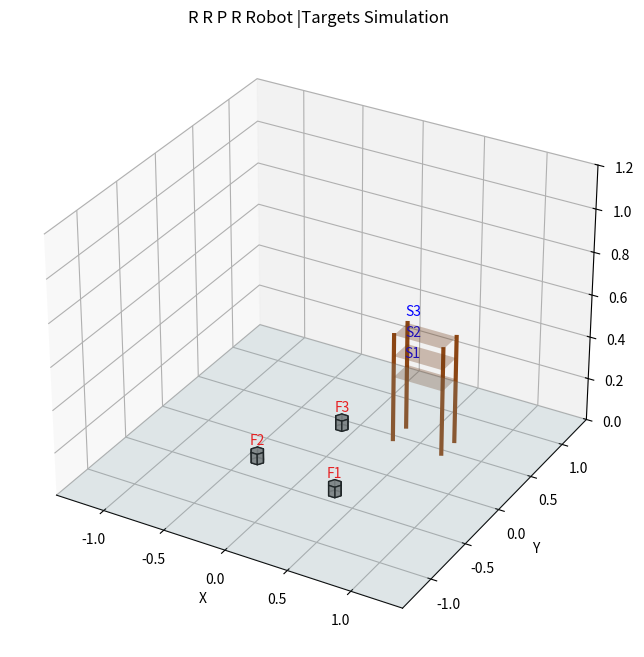

Write the Python code that produced this figure.
import numpy as np
import matplotlib.pyplot as plt
from matplotlib.animation import FuncAnimation
from mpl_toolkits.mplot3d.art3d import Poly3DCollection

# 1. Math & Kinematics Library (Custom Implementation)

def dh_transform(theta, d, a, alpha):
    """
    Creates a transformation matrix based on DH parameters.
    """
    ct, st = np.cos(theta), np.sin(theta)
    ca, sa = np.cos(alpha), np.sin(alpha)
    
    return np.array([
        [ct, -st*ca,  st*sa, a*ct],
        [st,  ct*ca, -ct*sa, a*st],
        [0,   sa,     ca,    d   ],
        [0,   0,      0,     1   ]
    ])
    
class RRPRRobot:
    # L1, L2, L3 are link lengths. d4_limits apply to the prismatic joint q3.
    def __init__(self, L1, L2, L3, d4_limits):
        self.L1 = L1
        self.L2 = L2
        self.L3 = L3 # L3 is now the length of the final revolute link
        self.d3_min, self.d3_max = d4_limits # Limits for the prismatic joint q3

    def forward_kinematics_all(self, q):
        """
        Calculates the transform matrices for every joint.
        Configuration: Revolute (q1), Revolute (q2), Prismatic (q3), Revolute (q4)
        Returns a list of 4x4 matrices [T0, T1, T2, T3, T4].
        """
        q1, q2, q3, q4 = q
        
        # Base frame (Identity)
        T0 = np.eye(4)
        
        # Joint 1: Revolute (d=L1, a=0, alpha=pi/2)
        T0_1 = dh_transform(q1, self.L1, 0, np.pi/2)
        T1 = T0 @ T0_1
        
        # Joint 2: Revolute (d=0, a=L2, alpha=0)
        T1_2 = dh_transform(q2, 0, self.L2, 0)
        T2 = T1 @ T1_2
        
        # Joint 3: Prismatic (theta=0, d=q3, a=0, alpha=pi/2) <-- Prismatic Joint
        T2_3 = dh_transform(0, q3, 0, np.pi/2)
        T3 = T2 @ T2_3
        
        # Joint 4: Revolute (theta=q4, d=0, a=L3, alpha=0) <-- Revolute Joint (final link)
        T3_4 = dh_transform(q4, 0, self.L3, 0)
        T4 = T3 @ T3_4
        
        return [T0, T1, T2, T3, T4]

    def get_end_effector_pos(self, q):
        transforms = self.forward_kinematics_all(q)
        return transforms[-1][:3, 3]

    def jacobian(self, q):
        """
        Calculates the Geometric Jacobian (6x4 matrix).
        Joint types: R, R, P, R
        """
        transforms = self.forward_kinematics_all(q)
        pe = transforms[-1][:3, 3] # Position of end-effector
        
        J = np.zeros((6, 4))
        
        for i in range(4):
            T_prev = transforms[i]
            z_prev = T_prev[:3, 2] # Z-axis vector (of the previous frame)
            p_prev = T_prev[:3, 3] # Origin coordinates (of the previous frame)
            
            if i == 2: # Prismatic Joint (q3, index 2)
                # Jv = z_prev
                # Jw = 0
                J[:3, i] = z_prev
                J[3:, i] = np.zeros(3)
            else: # Revolute Joints (q1, q2, q4, indices 0, 1, 3)
                # Jv = z_prev x (pe - p_prev)
                # Jw = z_prev
                J[:3, i] = np.cross(z_prev, (pe - p_prev))
                J[3:, i] = z_prev
                
        return J

    def inverse_kinematics(self, target_pos, q0):
        
        q = np.array(q0, dtype=float)
        target_pos = np.array(target_pos)
        
        max_iter = 100
        tolerance = 1e-5
        learning_rate = 0.3
        
        for _ in range(max_iter):
            # 1. Forward Kinematics
            current_pos = self.get_end_effector_pos(q)
            
            # 2. Error Calculation (Position only)
            error = target_pos - current_pos
            if np.linalg.norm(error) < tolerance:
                break
            
            # 3. Jacobian (Position part only: top 3 rows)
            J_full = self.jacobian(q)
            J_pos = J_full[:3, :] # 3x4 matrix
            
            # 4. Pseudo-Inverse update
            dq = np.linalg.pinv(J_pos) @ error
            q += learning_rate * dq
            
            # Clamp Prismatic Joint (q3 is index 2)
            q[2] = np.clip(q[2], self.d3_min, self.d3_max)
            
            # Normalize Revolute angles (q1, q2, q4 are indices 0, 1, 3)
            revolute_indices = [0, 1, 3]
            q[revolute_indices] = (q[revolute_indices] + np.pi) % (2 * np.pi) - np.pi
            
        return q

# 2. Robot Definition

L1 = 0.25
L2 = 0.30
L3 = 0.30
d_prismatic_min, d_prismatic_max = -0.35, 0.45

robot = RRPRRobot(L1, L2, L3, [d_prismatic_min, d_prismatic_max])


# 3. Tasks & Trajectory Generation

# --- NEW FLOOR TARGETS ---
floor_targets = [
    (0.3, -0.4, 0.0),    
    (-0.4, -0.3, 0.0),   
    (-0.1, 0.4, 0.0)     
]
# --- NEW SHELF TARGETS (Higher levels) ---
shelf_targets = [
    (0.4, 0.55, 0.30),
    (0.4, 0.55, 0.40),
    (0.4, 0.55, 0.50)
]

tasks = []
for i in range(3):
    tasks.append({"start": floor_targets[i], "end": shelf_targets[i]})

APPROACH_OFFSET = 0 
DWELL_STEPS = 5

def jtraj(q0, q1, steps):
    """
    Generates a joint space trajectory (Linear interpolation).
    Includes logic to take the shortest angular path for Revolute joints.
    """
    q0 = np.array(q0)
    q1 = np.array(q1)
    qs = np.zeros((steps, len(q0)))
    
    # 1. Calculate raw difference
    diff = q1 - q0
    
    # 2. Adjust revolute joints (indices 0, 1, and 3) for shortest path
    revolute_indices = [0, 1, 3]
    for j in revolute_indices:
        if diff[j] > np.pi:
            diff[j] -= 2 * np.pi
        elif diff[j] < -np.pi:
            diff[j] += 2 * np.pi
       
    # 4. Interpolate
    for i, s in enumerate(np.linspace(0, 1, steps)):
        qs[i, :] = q0 + s * diff
        
    return qs

def build_task(q_current, start_xyz, end_xyz, obj_index):
    sx, sy, sz = start_xyz
    ex, ey, ez = end_xyz
    
    # Define approach and contact points based on offset
    p_approach_start = np.array([sx, sy, sz + APPROACH_OFFSET])
    p_contact_start  = np.array([sx, sy, sz])
    p_approach_end   = np.array([ex, ey, ez + APPROACH_OFFSET]) 
    p_contact_end    = np.array([ex, ey, ez])

    # IK Solutions
    q_app_start = robot.inverse_kinematics(p_approach_start, q_current)
    q_con_start = robot.inverse_kinematics(p_contact_start, q_app_start)
    # Force IK seed to be the contact configuration at start
    q_app_end   = robot.inverse_kinematics(p_approach_end, q_con_start)
    q_con_end   = robot.inverse_kinematics(p_contact_end, q_app_end)

    traj = []
    actions = []
    indices = []
    
    # Sequence of moves
    traj.extend(jtraj(q_current, q_app_start, 40))
    actions.extend(["move"] * 40)
    indices.extend([obj_index] * 40)
    
    traj.extend(jtraj(q_app_start, q_con_start, 20))
    actions.extend(["move"] * 20)
    indices.extend([obj_index] * 20)

    traj.extend([q_con_start] * DWELL_STEPS)
    actions.extend(["grip"] * DWELL_STEPS)
    indices.extend([obj_index] * DWELL_STEPS)

    traj.extend(jtraj(q_con_start, q_app_start, 20))
    actions.extend(["move"] * 20)
    indices.extend([obj_index] * 20)

    traj.extend(jtraj(q_app_start, q_app_end, 50))
    actions.extend(["move"] * 50)
    indices.extend([obj_index] * 50)

    traj.extend(jtraj(q_app_end, q_con_end, 20))
    actions.extend(["move"] * 20)
    indices.extend([obj_index] * 20)
        
    traj.extend([q_con_end] * DWELL_STEPS)
    actions.extend(["place"] * DWELL_STEPS)
    indices.extend([obj_index] * DWELL_STEPS)

    traj.extend(jtraj(q_con_end, q_app_end, 20))
    actions.extend(["move"] * 20)
    indices.extend([obj_index] * 20)

    return np.array(traj), q_app_end, actions, indices

def build_program(tasks):
    q_current = np.array([0.0, 0.0, 0.0, 0.0]) # Home position
    program = []
    all_actions = []
    all_indices = []
    for i, t in enumerate(tasks, 1):
        traj, q_current, task_actions, task_indices = build_task(q_current, t["start"], t["end"], i-1)
        program.extend(traj)
        all_actions.extend(task_actions)
        all_indices.extend(task_indices)
    return np.array(program), all_actions, all_indices

frames, actions, indices = build_program(tasks)


# 4. Visualization Helpers (Hexagons)

def hex_faces(center, radius=0.05, height=0.05):
    cx, cy, cz = center
    angles = np.linspace(0, 2*np.pi, 6, endpoint=False)
    verts_bottom = [[cx + radius*np.cos(a), cy + radius*np.sin(a), cz] for a in angles]
    verts_top = [[x, y, cz + height] for (x, y, _) in verts_bottom]
    faces = []
    faces.append(verts_bottom)  # bottom face
    faces.append(verts_top)     # top face
    for i in range(6):
        j = (i + 1) % 6
        faces.append([verts_bottom[i], verts_bottom[j], verts_top[j], verts_top[i]])
    return faces

def make_hex_collection(center, radius=0.05, height=0.05, color='gray'):
    return Poly3DCollection(hex_faces(center, radius, height), facecolors=color, alpha=0.85, edgecolor='black')


# 5. Plotting & Animation

fig = plt.figure(figsize=(10, 8))
ax = fig.add_subplot(111, projection="3d")
ax.set_title("R R P R Robot |Targets Simulation")

# Environment
reach = L1 + L2 + L3 + d_prismatic_max + 0.1
ax_limit = reach
Xp, Yp = np.meshgrid(np.linspace(-ax_limit, ax_limit, 2), np.linspace(-ax_limit, ax_limit, 2))
Zp = np.zeros_like(Xp)
ax.plot_surface(Xp, Yp, Zp, alpha=0.2, color='lightblue', edgecolor='none')

# --- UPDATED SHELF VISUALIZATION ---
shelf_x, shelf_y = [0.3, 0.7], [0.45, 0.65] 
shelf_levels = [0.30, 0.40, 0.50] # Match the target Z levels
for z_level in shelf_levels:
    Xs, Ys = np.meshgrid(shelf_x, shelf_y)
    Zs = np.full_like(Xs, z_level)
    ax.plot_surface(Xs, Ys, Zs, alpha=0.3, color='saddlebrown', edgecolor='none')

corner_points = [(shelf_x[0], shelf_y[0]), (shelf_x[0], shelf_y[1]),
                 (shelf_x[1], shelf_y[0]), (shelf_x[1], shelf_y[1])]
for (cx, cy) in corner_points:
    ax.plot([cx, cx], [cy, cy], [0, shelf_levels[-1]], color='saddlebrown', linewidth=3)

# Labels
for i, (x, y, z) in enumerate(floor_targets, 1):
    ax.text(x, y, z + 0.08, f"F{i}", color="red", ha="center")
for i, (x, y, z) in enumerate(shelf_targets, 1):
    ax.text(x, y, z + 0.08, f"S{i}", color="blue", ha="center")

# Objects
objects = []
hex_radius, hex_height = 0.05, 0.05
for i, (x, y, z) in enumerate(floor_targets, 1):
    poly = make_hex_collection((x, y, z), radius=hex_radius, height=hex_height, color='gray')
    ax.add_collection3d(poly)
    objects.append({
        "poly": poly,
        "radius": hex_radius, "height": hex_height,
        "start": np.array([x, y, z]),
        "end": np.array(shelf_targets[i - 1]),
        "gripped": False, "placed": False
    })

# Robot Visuals
link1_line, = ax.plot([], [], [], 'b-', linewidth=3)
link2_line, = ax.plot([], [], [], 'g-', linewidth=3)
prism_line, = ax.plot([], [], [], 'm-', linewidth=3) # Joint 3 (Prismatic)
link4_line, = ax.plot([], [], [], 'orange', linewidth=3) # Joint 4 (Revolute)
joints, = ax.plot([], [], [], 'ko', markersize=6)

ax.set_xlim(-ax_limit, ax_limit)
ax.set_ylim(-ax_limit, ax_limit)
ax.set_zlim(0.0, 1.2)
ax.set_xlabel("X"); ax.set_ylabel("Y"); ax.set_zlabel("Z")

grip_tol = 0.01
place_tol = 0.01

def reset_objects():
    """Resets all objects to their original floor positions."""
    for obj in objects:
        center = obj["start"]
        faces = hex_faces(center, obj["radius"], obj["height"])
        obj["poly"].set_verts(faces)
        obj["gripped"] = False
        obj["placed"] = False

def update(frame_idx):
    if frame_idx == 0:
        reset_objects()

    q = frames[frame_idx]
    action = actions[frame_idx]
    obj_index = indices[frame_idx]
    obj = objects[obj_index]

    transforms = robot.forward_kinematics_all(q)
    pts = [T[:3, 3] for T in transforms]
    base, P1, P2, P3, P4 = pts[0], pts[1], pts[2], pts[3], pts[4]

    # Update robot links
    link1_line.set_data([base[0], P1[0]], [base[1], P1[1]])
    link1_line.set_3d_properties([base[2], P1[2]])

    link2_line.set_data([P1[0], P2[0]], [P1[1], P2[1]])
    link2_line.set_3d_properties([P1[2], P2[2]])

    prism_line.set_data([P2[0], P3[0]], [P2[1], P3[1]])
    prism_line.set_3d_properties([P2[2], P3[2]])

    link4_line.set_data([P3[0], P4[0]], [P3[1], P4[1]])
    link4_line.set_3d_properties([P3[2], P4[2]])

    joints.set_data([base[0], P1[0], P2[0], P3[0], P4[0]],
                    [base[1], P1[1], P2[1], P3[1], P4[1]])
    joints.set_3d_properties([base[2], P1[2], P2[2], P3[2], P4[2]])

    # Grip/Place Logic with action flags
    if action == "grip" and not obj["gripped"] and not obj["placed"]:
        obj["gripped"] = True

    if obj["gripped"] and not obj["placed"]:
        if action == "move":
            center = P4
            faces = hex_faces(center, obj["radius"], obj["height"])
            obj["poly"].set_verts(faces)

    if action == "release" and obj["gripped"]:
        obj["gripped"] = False
        obj["placed"] = True
        center = obj["end"]
        faces = hex_faces(center, obj["radius"], obj["height"])
        obj["poly"].set_verts(faces)

    return link1_line, link2_line, prism_line, link4_line, joints

ani = FuncAnimation(fig, update, frames=len(frames), interval=20, blit=False, repeat=True)

plt.show()